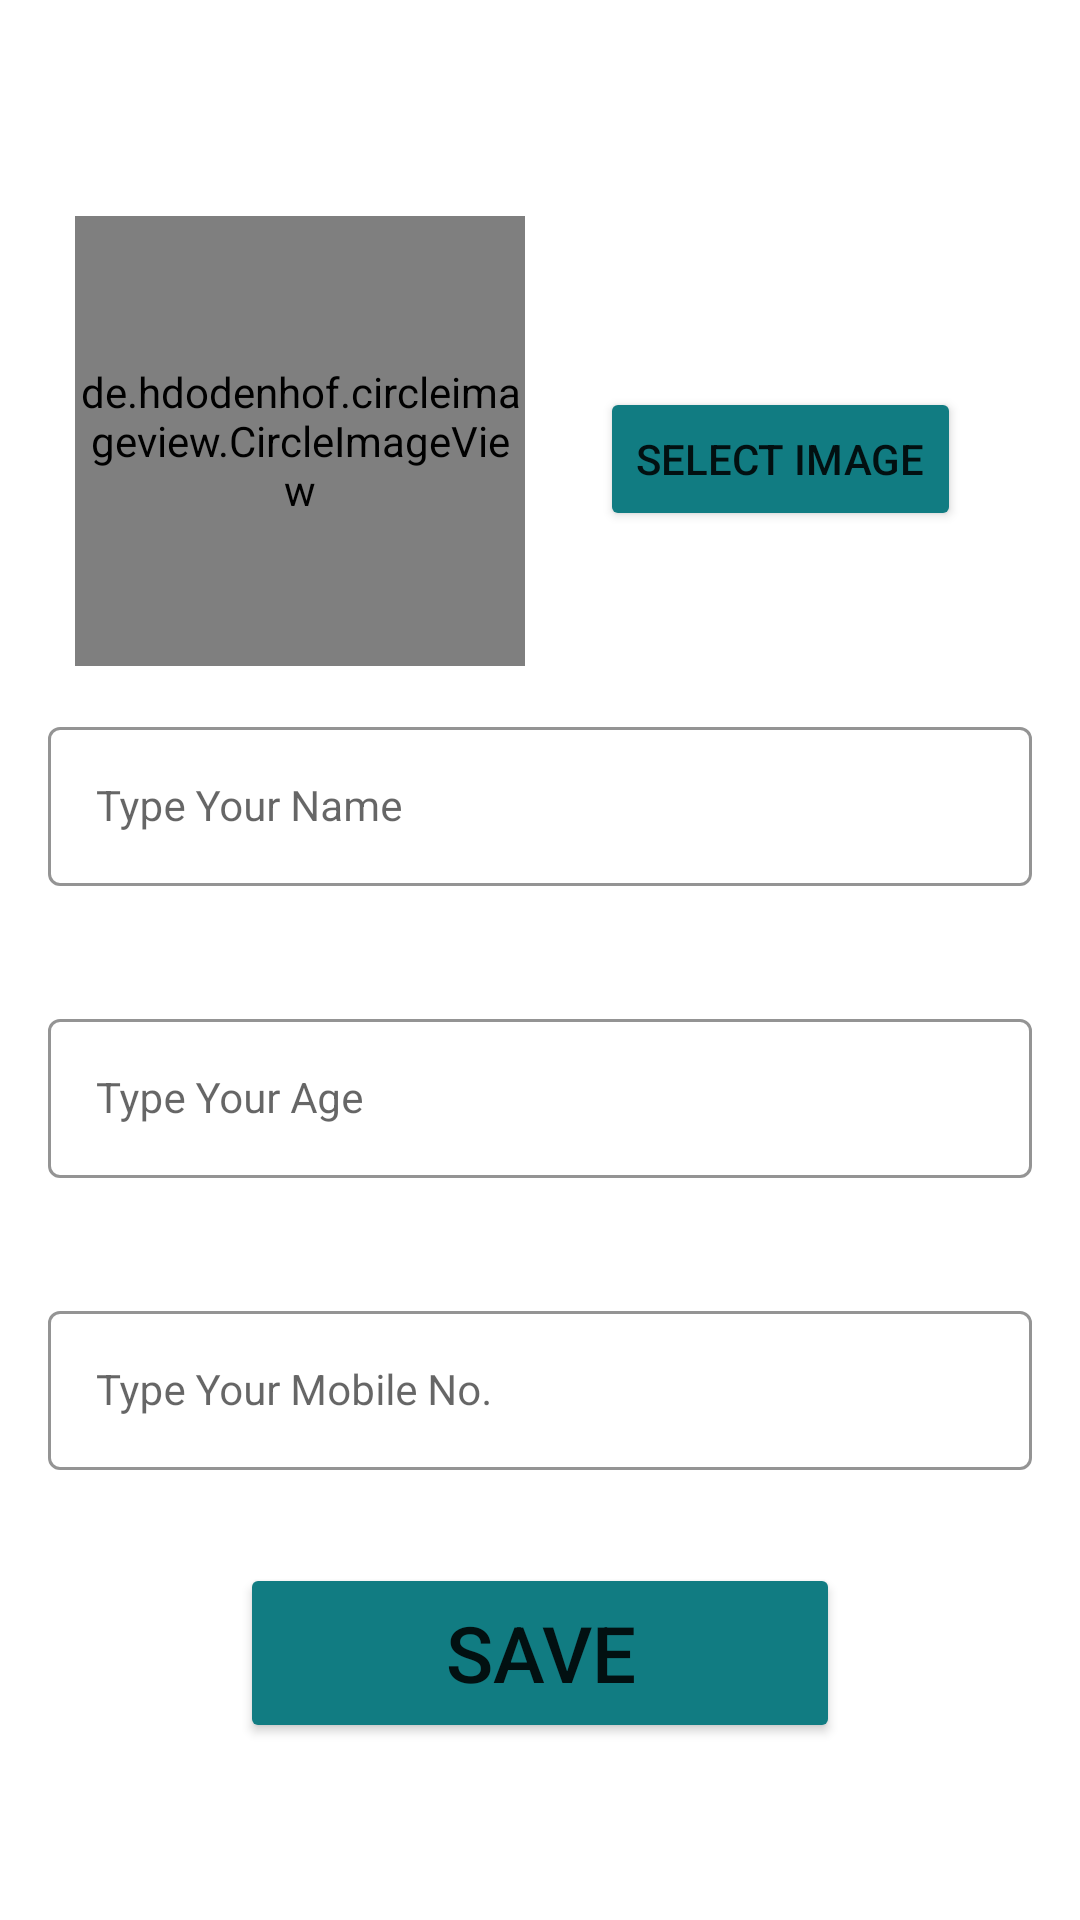

Reconstruct the res/layout file that produces this screen, plus the resources it refers to.
<!-- AndroidManifest.xml: application theme Theme.Application -->
<!-- res/layout/fragment_profile_completion.xml -->
<?xml version="1.0" encoding="utf-8"?>
<FrameLayout xmlns:android="http://schemas.android.com/apk/res/android"
    xmlns:tools="http://schemas.android.com/tools"
    android:layout_width="match_parent"
    android:layout_height="match_parent"
    xmlns:app="http://schemas.android.com/apk/res-auto"
    tools:context=".fragments.ProfileCompletionFragment">

    <RelativeLayout
        android:layout_width="match_parent"
        android:layout_height="wrap_content">

    <de.hdodenhof.circleimageview.CircleImageView
        android:id="@+id/ivProfilePic"
        android:layout_width="150dp"
        android:layout_height="150dp"
        android:layout_marginTop="72dp"
        android:layout_marginLeft="25dp"
        android:src="@drawable/profile_default_photo"
        app:civ_border_color="#FF000000" />


        <Button
            android:id="@+id/btnSelectImage"
            android:layout_width="wrap_content"
            android:layout_height="wrap_content"
            android:text="Select Image"
            android:backgroundTint="@color/teal_200"
            android:layout_marginStart="25dp"
            android:layout_marginBottom="45dp"
            android:layout_above="@id/NameLayout"
            android:layout_toEndOf="@id/ivProfilePic"/>


    <com.google.android.material.textfield.TextInputLayout
        android:id="@+id/NameLayout"
        style="@style/LoginTextInputOuterFieldStyle"
        android:layout_width="match_parent"
        android:layout_height="wrap_content"
        android:layout_marginHorizontal="16dp"
        app:boxStrokeColor="@color/yellow"
        android:layout_below="@id/ivProfilePic"
        app:hintTextColor="@color/yellow">

        <com.google.android.material.textfield.TextInputEditText
            android:id="@+id/etName"
            style="@style/LoginTextInputInnerFieldStyle"
            android:layout_width="match_parent"
            android:layout_height="wrap_content"
            android:hint="Type Your Name"
            android:inputType="textPersonName" />
    </com.google.android.material.textfield.TextInputLayout>


    <com.google.android.material.textfield.TextInputLayout
        android:id="@+id/AgeLayout"
        style="@style/LoginTextInputOuterFieldStyle"
        android:layout_width="match_parent"
        android:layout_height="wrap_content"
        android:layout_marginHorizontal="16dp"
        android:layout_marginTop="24dp"
        android:layout_below="@id/NameLayout"
        app:boxStrokeColor="@color/yellow"
        app:hintTextColor="@color/yellow">

        <com.google.android.material.textfield.TextInputEditText
            android:id="@+id/etAge"
            style="@style/LoginTextInputInnerFieldStyle"
            android:layout_width="match_parent"
            android:layout_height="wrap_content"
            android:hint="Type Your Age"
            android:inputType="number"
            android:maxLength="2"/>
    </com.google.android.material.textfield.TextInputLayout>

    <com.google.android.material.textfield.TextInputLayout
        android:id="@+id/MobileNo"
        style="@style/LoginTextInputOuterFieldStyle"
        android:layout_width="match_parent"
        android:layout_height="wrap_content"
        android:layout_marginHorizontal="16dp"
        android:layout_marginTop="24dp"
        app:boxStrokeColor="@color/yellow"
        app:hintTextColor="@color/yellow"
        android:layout_below="@id/AgeLayout"
        >

        <com.google.android.material.textfield.TextInputEditText
            android:id="@+id/etMobileNo"
            style="@style/LoginTextInputInnerFieldStyle"
            android:layout_width="match_parent"
            android:layout_height="wrap_content"
            android:hint="Type Your Mobile No."
            android:inputType="number" />
    </com.google.android.material.textfield.TextInputLayout>


    <Button
        android:id="@+id/saveBtn"
        android:layout_width="match_parent"
        android:layout_height="60dp"
        android:layout_marginHorizontal="80dp"
        android:layout_marginTop="16dp"
        android:text="Save"
        android:backgroundTint="@color/teal_200"
        android:textSize="26sp"
        android:layout_below="@id/MobileNo" />

    </RelativeLayout>

</FrameLayout>
<!-- resources referenced by this layout -->
<resources>
  <color name="teal_200">#117C82</color>
  <color name="yellow">#FFC801</color>
  <style name="LoginTextInputInnerFieldStyle" parent="Widget.MaterialComponents.TextInputLayout.OutlinedBox">
          <item name="android:layout_width">match_parent</item>
          <item name="android:layout_height">wrap_content</item>
          <item name="android:textColor">@color/black</item>
          <item name="android:textColorHint">@color/black</item>
          <item name="android:maxLines">1</item>
          <item name="android:textSize">14sp</item>
          <item name="android:singleLine">true</item>
      </style>
  <style name="LoginTextInputOuterFieldStyle" parent="Widget.MaterialComponents.TextInputLayout.OutlinedBox">
          <item name="android:layout_width">match_parent</item>
          <item name="android:layout_height">wrap_content</item>
          <item name="android:layout_marginTop">15dp</item>
          <item name="android:layout_marginBottom">15dp</item>
      </style>
  <style name="Theme.Application" parent="Theme.MaterialComponents.DayNight.NoActionBar">
          
          <item name="colorPrimary">@color/teal_200</item>
          <item name="colorPrimaryVariant">@color/mid_teal</item>
          <item name="colorOnPrimary">@color/white</item>
          
          <item name="colorSecondary">@color/teal_200</item>
          <item name="colorSecondaryVariant">@color/teal_700</item>
          <item name="colorOnSecondary">@color/black</item>
          
          <item name="android:windowTranslucentStatus">false</item>
          <item name="android:statusBarColor">@color/white</item>
          <item name="android:windowLightStatusBar">true</item>
  
          
      </style>
  <color name="black">#FF000000</color>
  <color name="mid_teal">#65E5EA</color>
  <color name="white">#FFFFFFFF</color>
  <color name="teal_700">#FF018786</color>
</resources>
